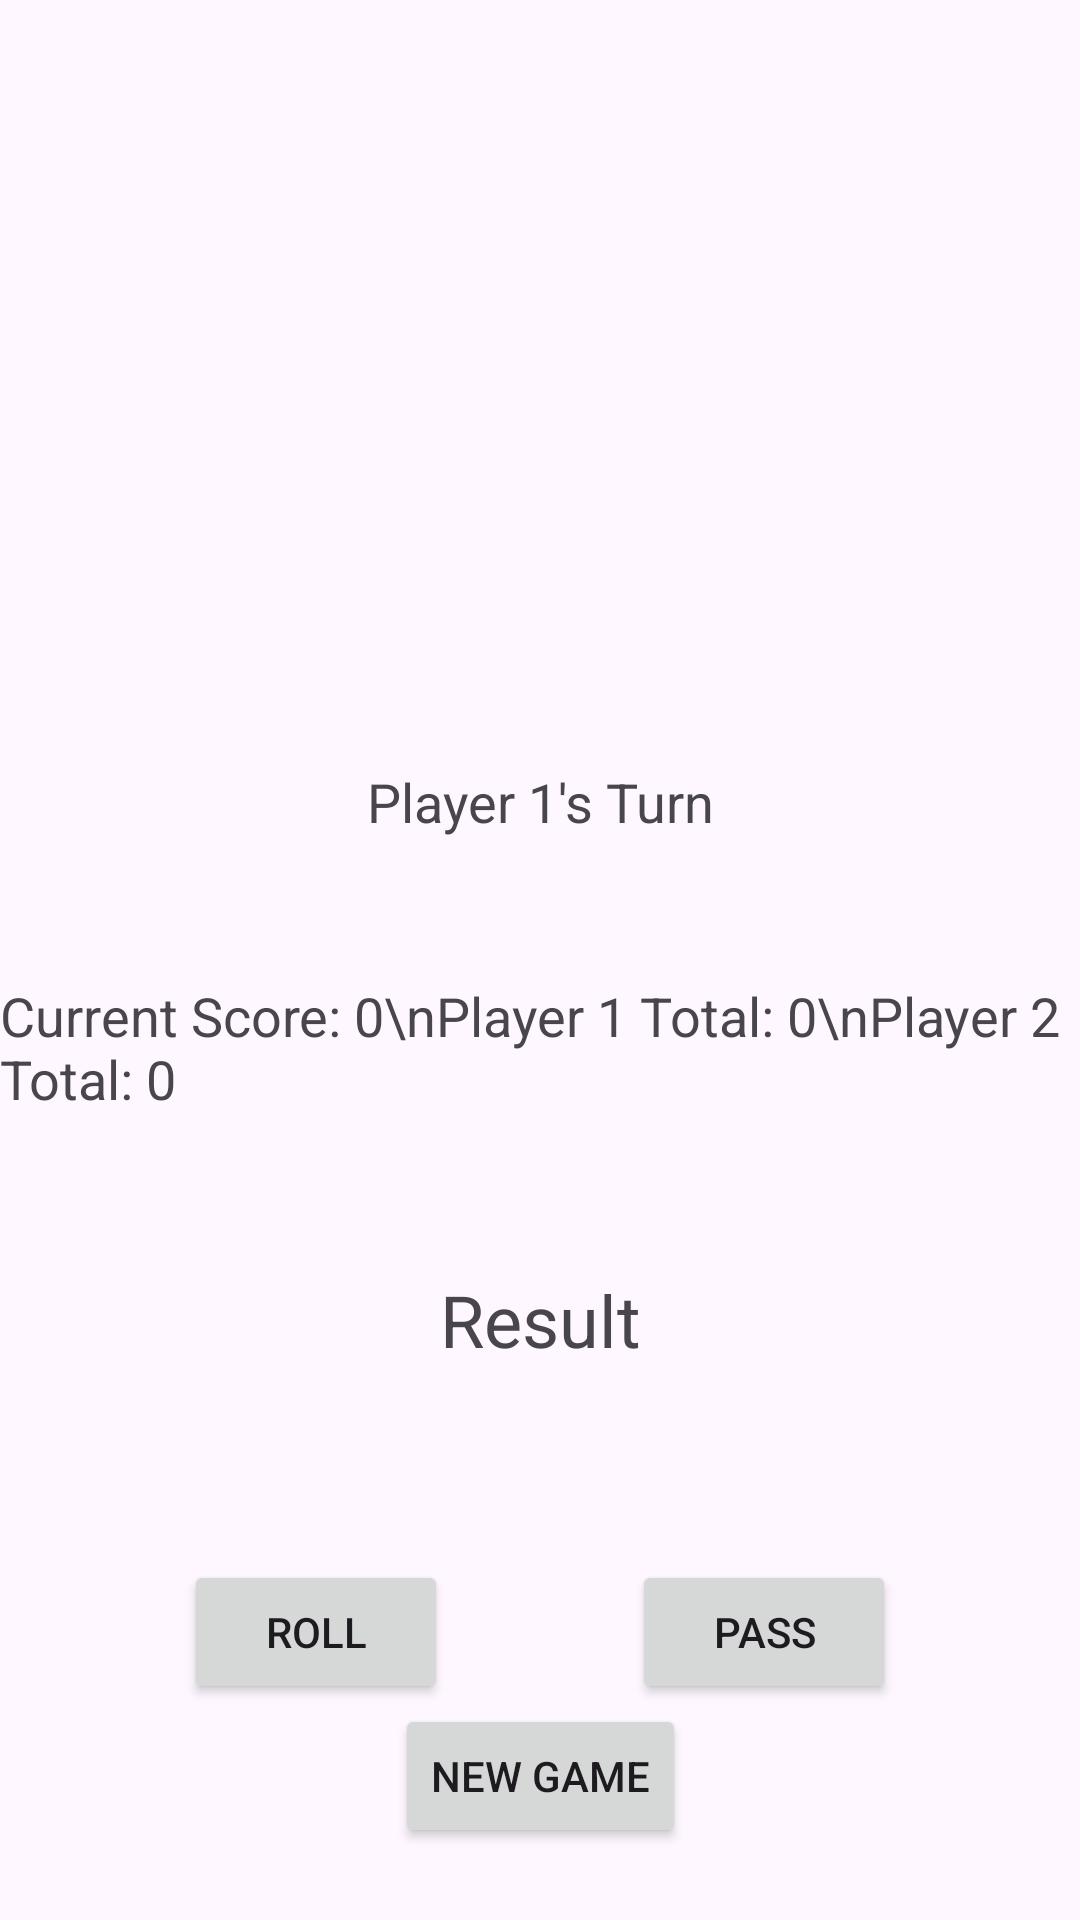

Here is an Android app screen rendered from its layout file. Give the layout XML and the strings, colors and styles it references.
<!-- AndroidManifest.xml: application theme Theme.RollingDie -->
<!-- res/layout/activity_main.xml -->
<?xml version="1.0" encoding="utf-8"?>
<androidx.constraintlayout.widget.ConstraintLayout xmlns:android="http://schemas.android.com/apk/res/android"
    xmlns:app="http://schemas.android.com/apk/res-auto"
    xmlns:tools="http://schemas.android.com/tools"
    android:id="@+id/main"
    android:layout_width="match_parent"
    android:layout_height="match_parent"
    tools:context=".MainActivity">

    
    <ImageView
        android:id="@+id/die_gif"
        android:layout_width="200dp"
        android:layout_height="200dp"
        android:layout_marginTop="8dp"
        app:layout_constraintEnd_toEndOf="parent"
        app:layout_constraintHorizontal_bias="0.5"
        app:layout_constraintStart_toStartOf="parent"
        app:layout_constraintTop_toTopOf="parent" />

    
    <TextView
        android:id="@+id/turn_info"
        android:layout_width="wrap_content"
        android:layout_height="wrap_content"
        android:text="Player 1's Turn"
        android:textSize="18sp"
        app:layout_constraintBottom_toTopOf="@+id/score_info"
        app:layout_constraintEnd_toEndOf="parent"
        app:layout_constraintHorizontal_bias="0.5"
        app:layout_constraintStart_toStartOf="parent"
        app:layout_constraintTop_toBottomOf="@+id/die_gif" />

    

    

    

    

    
    <TextView
        android:id="@+id/score_info"
        android:layout_width="wrap_content"
        android:layout_height="wrap_content"
        android:layout_marginBottom="52dp"
        android:text="Current Score: 0\nPlayer 1 Total: 0\nPlayer 2 Total: 0"
        android:textSize="18sp"
        app:layout_constraintBottom_toTopOf="@+id/result_text"
        app:layout_constraintEnd_toEndOf="parent"
        app:layout_constraintHorizontal_bias="0.5"
        app:layout_constraintStart_toStartOf="parent" />

    <TextView
        android:id="@+id/result_text"
        android:layout_width="wrap_content"
        android:layout_height="wrap_content"
        android:layout_marginBottom="64dp"
        android:text="Result"
        android:textSize="24sp"
        app:layout_constraintBottom_toTopOf="@+id/roll_button"
        app:layout_constraintEnd_toEndOf="parent"
        app:layout_constraintStart_toStartOf="parent" />

    <Button
        android:id="@+id/roll_button"
        android:layout_width="wrap_content"
        android:layout_height="wrap_content"
        android:text="Roll"
        app:layout_constraintBottom_toTopOf="@+id/new_game_button"
        app:layout_constraintEnd_toStartOf="@+id/pass_button"
        app:layout_constraintHorizontal_bias="0.5"
        app:layout_constraintStart_toStartOf="parent" />

    <Button
        android:id="@+id/pass_button"
        android:layout_width="wrap_content"
        android:layout_height="wrap_content"
        android:text="Pass"
        app:layout_constraintBottom_toBottomOf="@+id/roll_button"
        app:layout_constraintEnd_toEndOf="parent"
        app:layout_constraintHorizontal_bias="0.5"
        app:layout_constraintStart_toEndOf="@+id/roll_button" />

    <Button
        android:id="@+id/new_game_button"
        android:layout_width="wrap_content"
        android:layout_height="wrap_content"
        android:layout_marginBottom="24dp"
        android:text="New Game"
        app:layout_constraintBottom_toBottomOf="parent"
        app:layout_constraintEnd_toEndOf="parent"
        app:layout_constraintHorizontal_bias="0.5"
        app:layout_constraintStart_toStartOf="parent" />

</androidx.constraintlayout.widget.ConstraintLayout>
<!-- resources referenced by this layout -->
<resources>
  <style name="Theme.RollingDie" parent="Base.Theme.RollingDie" />
  <style name="Base.Theme.RollingDie" parent="Theme.Material3.DayNight.NoActionBar">
          
          
      </style>
</resources>
